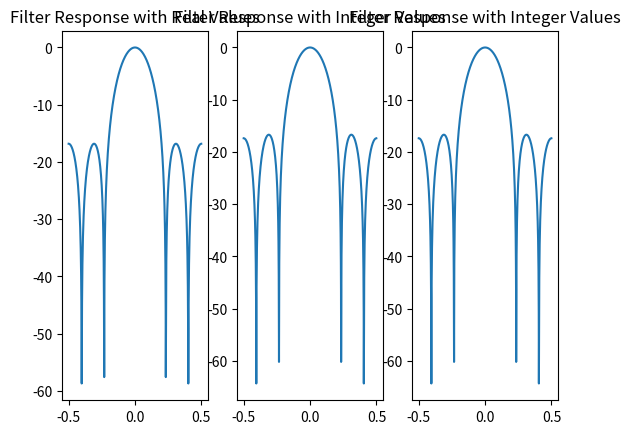

The script that saved this image:
# Python Code to get co-effecients for a 5 tap FIR Filter
import matplotlib.pyplot as plt
import numpy as np
from scipy import signal

passband_bw     = 0.1
transition_bw   = 0.1
no_of_taps      = 7
fs              = 1  # Normalized Sampling Rate

# Getting the co-efficients
fir_coeffs = signal.remez(no_of_taps, [0, passband_bw, passband_bw+transition_bw, 0.5*fs], [1,0], fs = fs)

# Converting the filter co-effecients in 8 bit format
fir_coeffs_int = np.round(fir_coeffs * (2**7-1)).astype(int)
print(fir_coeffs_int)

fir_coeffs_int_hex = [hex(x) for x in fir_coeffs_int]

# Write into file
f = open("co_eff_7tap.txt", "w")
for i in range(0, no_of_taps):
    x = str(fir_coeffs_int_hex[i])[2:]
    f.write(x+'\n') # Go to the next line
f.close()


# Plotting the filter response
n_fft = 1000

# With Real Values
normalized_coeffs = fir_coeffs/np.sum(fir_coeffs)
fft_1 = np.fft.fft(normalized_coeffs, n_fft)
# In dB
x_fft = np.fft.fftshift(20*np.log10(np.abs(fft_1)))

# With Integer Values
normalized_coeffs_int = fir_coeffs_int/np.sum(fir_coeffs_int)
fft_2 = np.fft.fft(normalized_coeffs_int, n_fft)
# In dB
x_int_fft = np.fft.fftshift(20*np.log10(np.abs(fft_2)))


x_axis = np.arange(-0.5, 0.5, 1/n_fft)
# print(x_axis)

plt.subplot(1,3,1)
plt.plot(x_axis, x_fft)
plt.title("Filter Response with Real Values")

plt.subplot(1,3,2)
plt.plot(x_axis, x_int_fft)
plt.title("Filter Response with Integer Values")

plt.subplot(1,3,3)
plt.plot(x_axis, x_int_fft)
plt.title("Filter Response with Integer Values")


plt.show()
